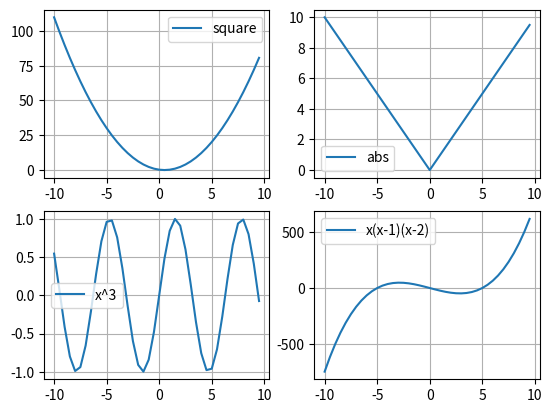

Recreate this plot in Python.
from matplotlib import pyplot as plt
import numpy as np

xrange = np.arange(-10, 10, 0.5)

yrange1 = xrange * (xrange - 1)
yrange2 = np.abs(xrange)

yrange3 = np.sin(xrange)

yrange4 = (xrange + 5) * (xrange) * (xrange - 5)

f, axes = plt.subplots(2, 2)

axes[0][0].plot(xrange, yrange1, label="square")
axes[0][1].plot(xrange, yrange2, label="abs")
axes[1][0].plot(xrange, yrange3, label="x^3")
axes[1][1].plot(xrange, yrange4, label="x(x-1)(x-2)")

for i in range(2):
    for j in range(2):
        axes[i][j].grid()
        axes[i][j].legend()

plt.show()